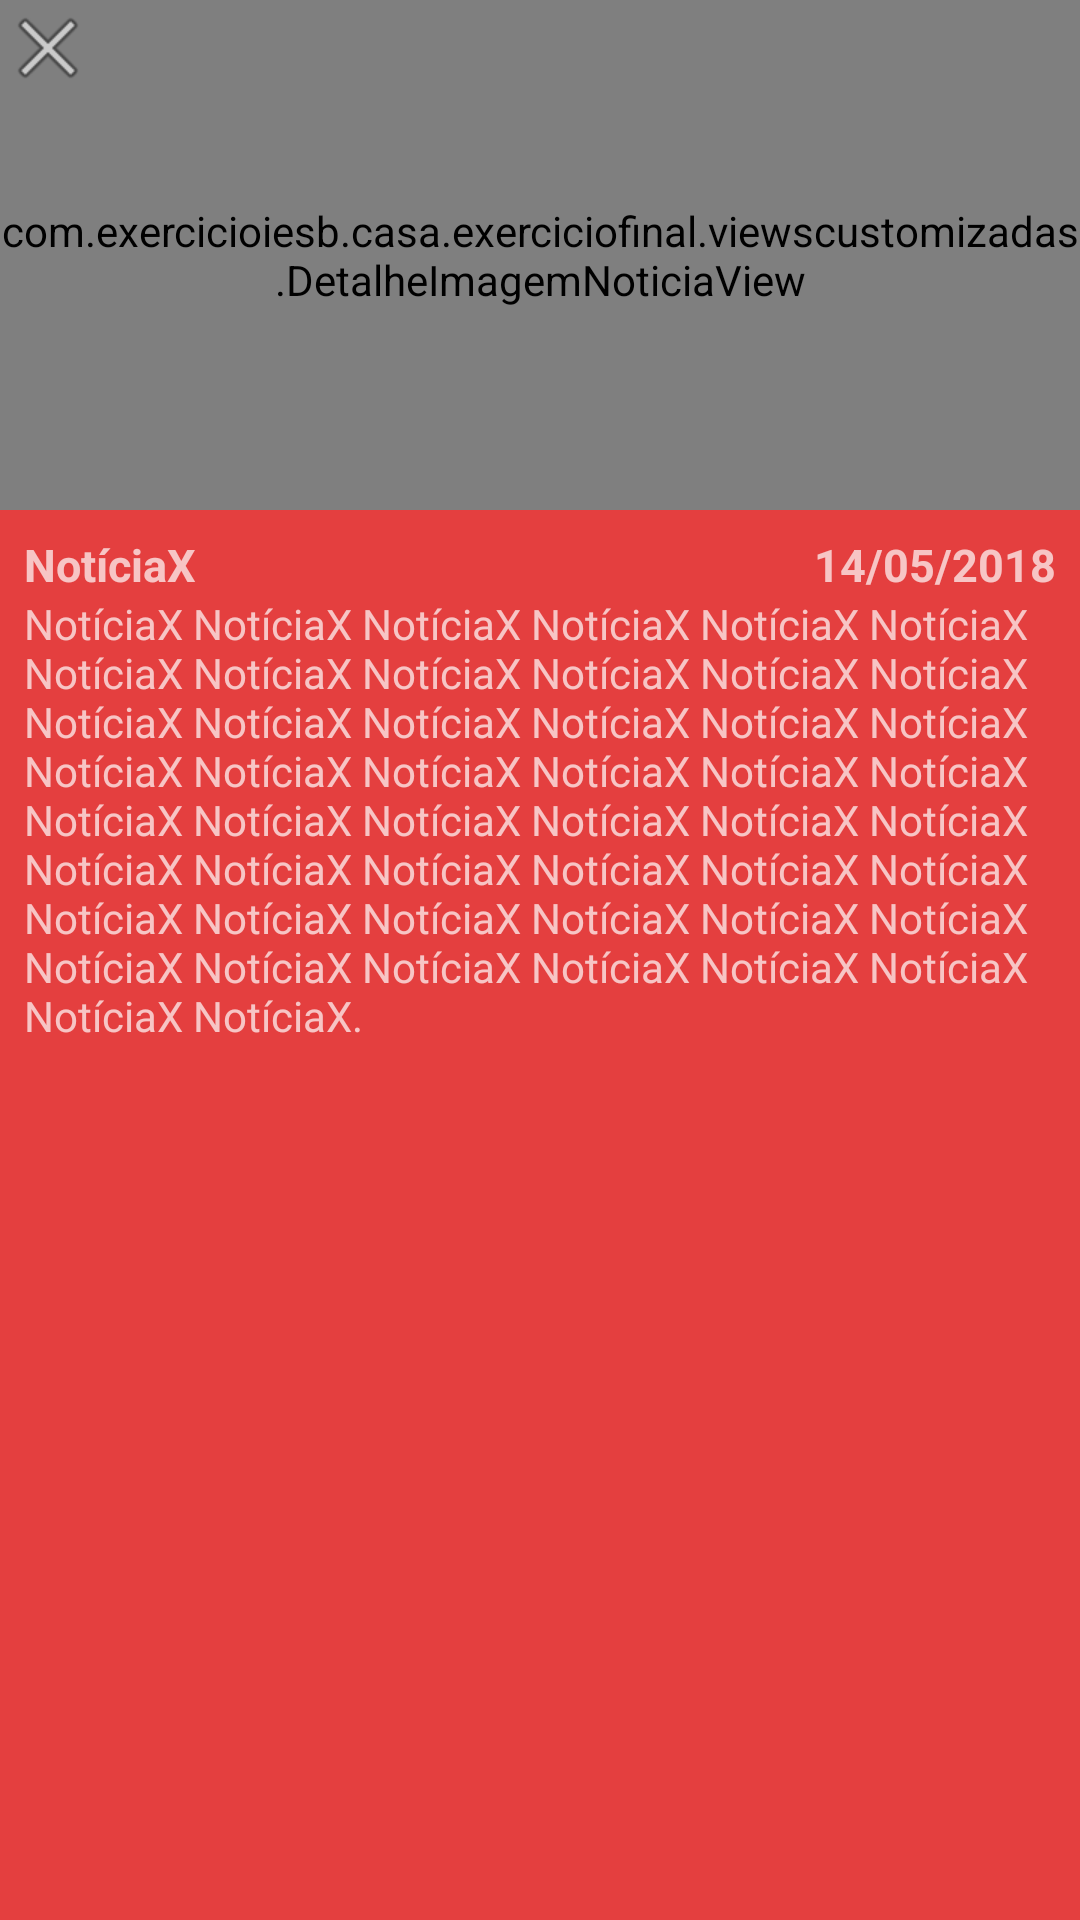

This screen was rendered from an Android layout file. Write that file and the resources it references.
<!-- AndroidManifest.xml: activity theme AppTheme.Dark -->
<!-- res/layout/activity_detalhe_noticia.xml -->
<?xml version="1.0" encoding="utf-8"?>
<android.support.constraint.ConstraintLayout xmlns:android="http://schemas.android.com/apk/res/android"
    xmlns:tools="http://schemas.android.com/tools"
    android:layout_width="match_parent"
    android:layout_height="match_parent"
    xmlns:app="http://schemas.android.com/apk/res-auto"
    tools:context=".activity.DetalheNoticiaActivity">

    <com.exercicioiesb.casa.exerciciofinal.viewscustomizadas.DetalheImagemNoticiaView
        android:id="@+id/dthImagemNoticia"
        android:layout_width="0dp"
        android:layout_height="170dp"
        android:layout_centerInParent="true"
        app:layout_constraintBottom_toBottomOf="parent"
        app:layout_constraintEnd_toEndOf="parent"
        app:layout_constraintStart_toStartOf="parent"
        app:layout_constraintTop_toTopOf="parent"
        app:layout_constraintVertical_bias="0.0" />

    <TextView
        android:id="@+id/tvTitulo"
        android:layout_width="wrap_content"
        android:layout_height="wrap_content"
        android:layout_marginStart="8dp"
        android:layout_marginTop="8dp"
        android:text="NotíciaX"
        android:textSize="15sp"
        android:textStyle="bold"
        app:layout_constraintStart_toStartOf="parent"
        app:layout_constraintTop_toBottomOf="@+id/dthImagemNoticia" />

    <TextView
        android:id="@+id/tvData"
        android:layout_width="wrap_content"
        android:layout_height="wrap_content"
        android:layout_marginEnd="8dp"
        android:layout_marginTop="8dp"
        android:text="14/05/2018"
        android:textSize="15sp"
        android:textStyle="bold"
        app:layout_constraintEnd_toEndOf="parent"
        app:layout_constraintTop_toBottomOf="@+id/dthImagemNoticia" />

    <TextView
        android:id="@+id/tvConteudo"
        android:layout_width="0dp"
        android:layout_height="0dp"
        android:layout_marginEnd="8dp"
        android:layout_marginStart="8dp"
        android:maxLines="50"
        android:text="NotíciaX NotíciaX NotíciaX NotíciaX NotíciaX NotíciaX NotíciaX NotíciaX NotíciaX NotíciaX NotíciaX NotíciaX NotíciaX NotíciaX NotíciaX NotíciaX NotíciaX NotíciaX NotíciaX NotíciaX NotíciaX NotíciaX NotíciaX NotíciaX NotíciaX NotíciaX NotíciaX NotíciaX NotíciaX NotíciaX NotíciaX NotíciaX NotíciaX NotíciaX NotíciaX NotíciaX NotíciaX NotíciaX NotíciaX NotíciaX NotíciaX NotíciaX NotíciaX NotíciaX NotíciaX NotíciaX NotíciaX NotíciaX NotíciaX NotíciaX."
        android:textAlignment="textStart"
        app:layout_constraintBottom_toBottomOf="parent"
        app:layout_constraintEnd_toEndOf="parent"
        app:layout_constraintStart_toStartOf="parent"
        app:layout_constraintTop_toBottomOf="@+id/tvData" />

    <ImageView
        android:id="@+id/imgFechar"
        android:layout_width="wrap_content"
        android:layout_height="wrap_content"
        app:srcCompat="@android:drawable/ic_menu_close_clear_cancel"
        tools:layout_editor_absoluteX="0dp"
        tools:layout_editor_absoluteY="0dp" />

</android.support.constraint.ConstraintLayout>
<!-- resources referenced by this layout -->
<resources>
  <style name="AppTheme.Dark" parent="Theme.AppCompat">
          <item name="colorPrimary">@color/primary</item>
          <item name="colorPrimaryDark">@color/primary_dark</item>
          <item name="colorAccent">@color/accent</item>
  
          <item name="android:windowBackground">@color/primary</item>
  
          <item name="colorControlNormal">@color/iron</item>
          <item name="colorControlActivated">@color/white</item>
          <item name="colorControlHighlight">@color/white</item>
          <item name="android:textColorHint">@color/iron</item>
  
          <item name="colorButtonNormal">@color/primary_darker</item>
          <item name="android:colorButtonNormal">@color/primary_darker</item>
      </style>
  <color name="primary">#E43F3F</color>
  <color name="primary_dark">#E12929</color>
  <color name="accent">#FFFFFF</color>
  <color name="iron">#CCCCCC</color>
  <color name="white">#ffffff</color>
  <color name="primary_darker">#CC1D1D</color>
</resources>
